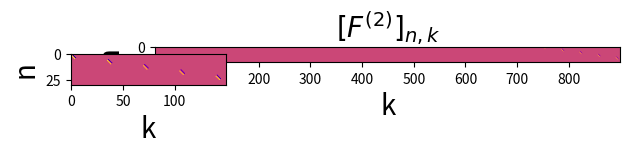

Reproduce this figure in Python.
import numpy as np
import matplotlib.pyplot as plt
from math import ceil
from mpl_toolkits.axes_grid1.inset_locator import inset_axes, mark_inset

FontSize = 20
# define paramters 
Nv = 5 # number of velocity points
Nx = 5 # number of space points
N  = (Nv + 1)*Nx

dv = 1 # velocity step
dx = 1 # space step

vmax = (Nv-1) * dv /2 # maximum velocity (not independent)

q = 1 # change
m = 1 # mass


def ddslash(a, b): # a/b with integer division
    return int(a - b * (ceil(a/b) - 1))


def kron_delta(a, b): #§ Kronecker delta
    a = int(a)
    b = int(b)
    if a == b:
        return 1
    else:
        return 0
    
    
def U_n_converter(f_arr, E_arr): # converts the f_ij and E_i arrays to a single array of U_n values
    un = np.zeros(Nx*(Nv+1))
    for n in range(0, Nx*(Nv+ 1)):
        n_phys = n + 1
        if n_phys <= Nx * Nv:
            un[n] = f_arr[ceil(n_phys/Nv) - 1, ddslash(n_phys, Nv) - 1]
        else:
            un[n] = E_arr[n_phys - Nx*Nv -1]
    return un



def U_tensor_U(U):
    N = (Nv + 1) * Nx
    U_tensor_U = np.zeros(N**2)
    for n in range(0, N**2):
        n_phys = n + 1
        U_tensor_U[n] = U[ceil(n_phys/N)-1] * U[ddslash(n_phys, N) - 1]
    return U_tensor_U

def create_F2():

    N  = (Nv + 1)*Nx
    F2 = np.zeros((N, N**2)) # create F^(2)_n,k

    K_const = -q / (2 * m * dv)

    for n in range(0, N):
        n_phys = n + 1
        n_bar = Nx * Nv * N + n_phys + N * (ceil(n_phys/Nv)-1)
        for k in range(0, N**2):
            k_phys = k + 1
            if k_phys > Nx * Nv * N:
                if ddslash(n_phys,  Nv) == 1:
                    F2[n, k] = K_const * kron_delta(k_phys, n_bar + 1)                   
                elif ddslash(n_phys, Nv) == Nv:
                    F2[n, k] = -K_const * kron_delta(k_phys, n_bar - 1)   
                else: 
                    F2[n, k] =  K_const* (kron_delta(k_phys, n_bar + 1) - kron_delta(k_phys, n_bar - 1))
    return F2

F2 = create_F2()

# Create a figure with inset_axes for zooming
fig, ax = plt.subplots(figsize=(6, 8))
axins = inset_axes(ax, width="200%", height="200%")

# Plot the entire F2 matrix (small)
cax1 = ax.imshow(F2, cmap="plasma")



# Set labels and title for the small plot
ax.set_xlabel("k", fontsize=FontSize)
ax.set_ylabel("n", fontsize=FontSize)
ax.set_title(r"$[F^{(2)}]_{n, k}$", fontsize=FontSize)

# Plot the zoomed-in submatrix (large)
cax2 = axins.imshow(F2[:, Nx * Nv * N:], cmap="plasma")

# Set labels and title for the zoomed-in plot
axins.set_xlabel("k", fontsize=FontSize)
axins.set_ylabel("n", fontsize=FontSize)

plt.show()